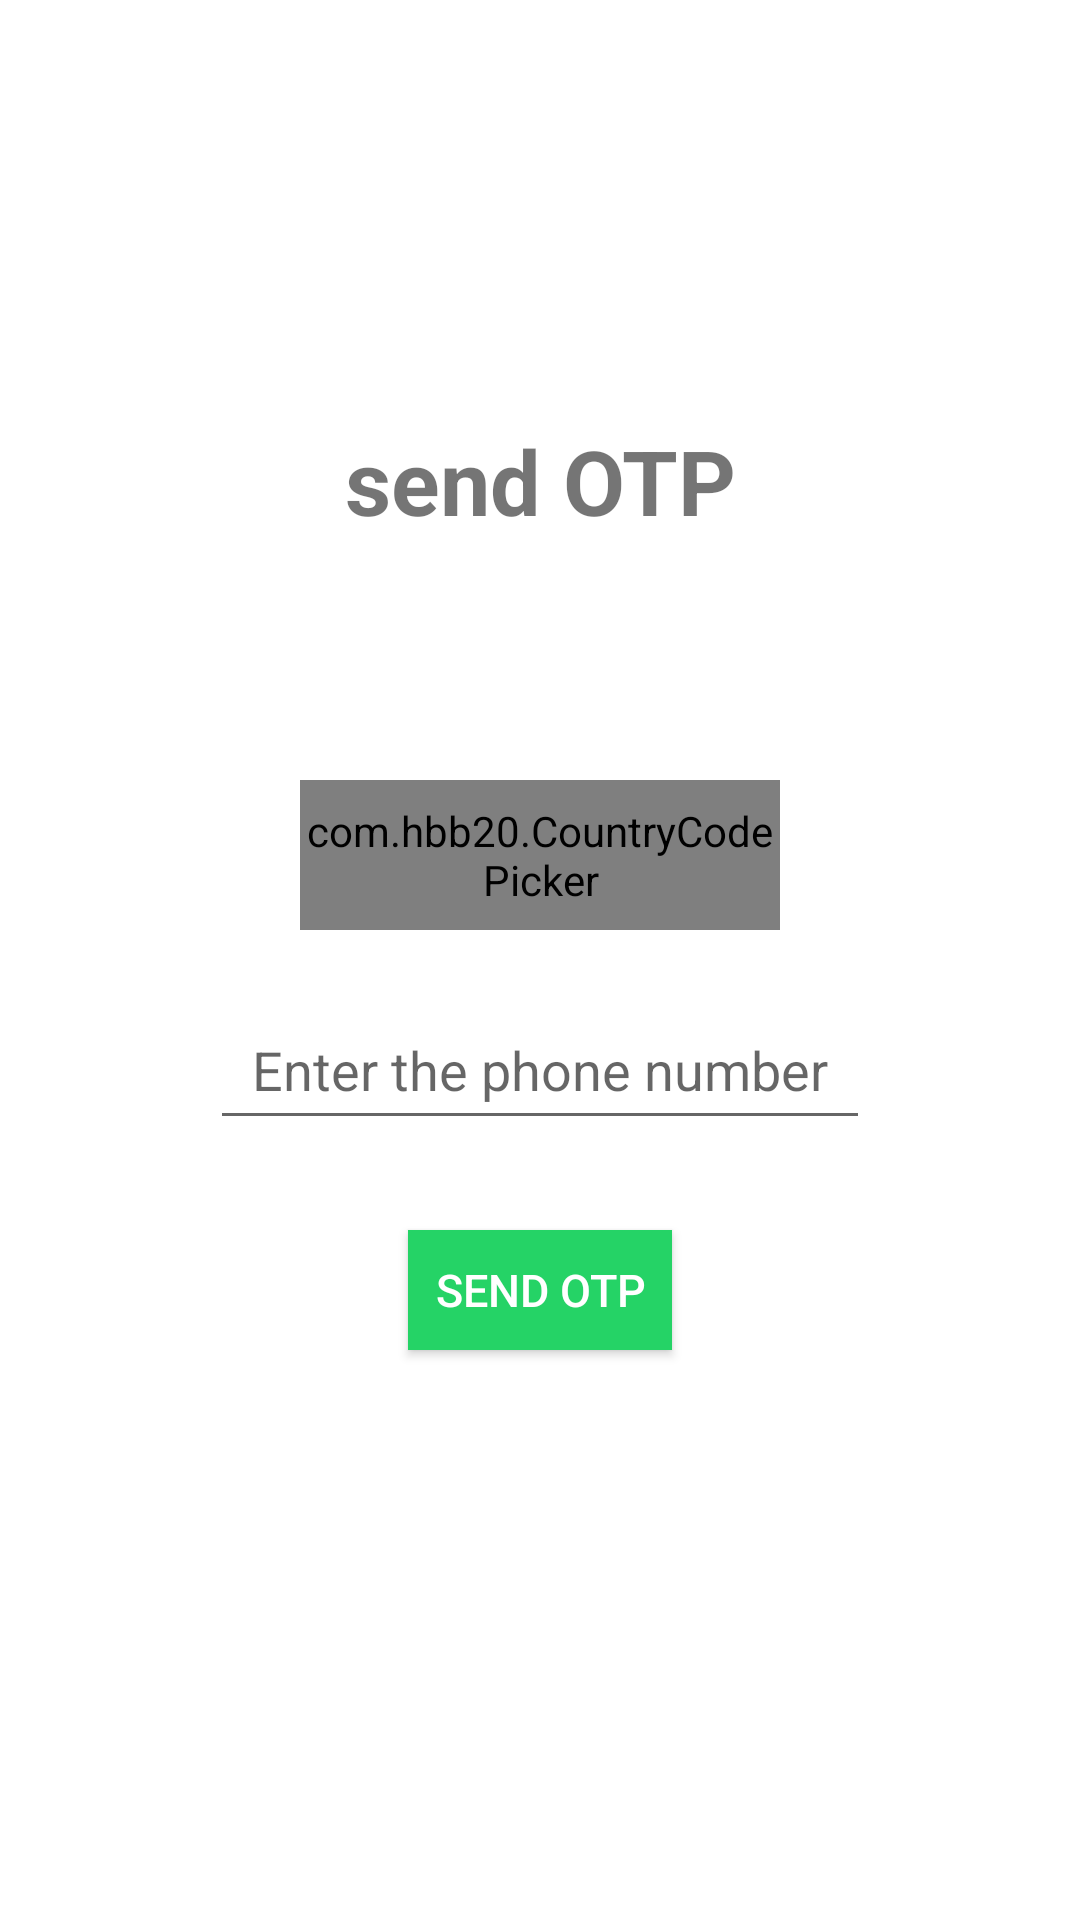

Reconstruct the res/layout file that produces this screen, plus the resources it refers to.
<!-- AndroidManifest.xml: application theme Theme.Skychat -->
<!-- res/layout/activity_main.xml -->
<?xml version="1.0" encoding="utf-8"?>
<RelativeLayout xmlns:android="http://schemas.android.com/apk/res/android"
    xmlns:app="http://schemas.android.com/apk/res-auto"
    xmlns:tools="http://schemas.android.com/tools"
    android:layout_width="match_parent"
    android:layout_height="match_parent"
    tools:context=".MainActivity">

    <ImageView
        android:layout_width="100dp"
        android:layout_height="100dp"
        android:src="@drawable/ic_launcher_background"
        android:layout_centerHorizontal="true"
        android:layout_marginTop="40dp"
        android:id="@+id/logo"
        />

    <TextView
        android:layout_width="match_parent"
        android:layout_height="wrap_content"
        android:text="send OTP"
        android:id="@+id/textheading"
        android:textSize="30sp"
        android:textAlignment="center"
        android:layout_below="@+id/logo"
        android:textStyle="bold"
        />

    <RelativeLayout
        android:layout_width="match_parent"
        android:layout_height="wrap_content"
       android:id="@+id/centerhorizontalline"
        android:layout_centerVertical="true"
         />

    <com.hbb20.CountryCodePicker
        android:layout_width="match_parent"
        android:layout_height="50dp"
        android:layout_centerInParent="true"
        android:layout_marginLeft="100dp"
        android:layout_marginRight="100dp"
        android:id="@+id/countrycodepicker"
        app:ccp_areaCodeDetectedCountry="true"
        app:ccp_autoDetectCountry="true"
        android:layout_marginBottom="10dp"
        android:layout_above="@+id/centerhorizontalline"
        />

    <EditText
        android:layout_width="match_parent"
        android:layout_height="50dp"
        android:layout_marginLeft="70dp"
        android:layout_marginRight="70dp"
        android:textAlignment="center"
        android:inputType="number"
        android:textColor="@color/black"
        android:layout_below="@+id/centerhorizontalline"
        android:layout_marginTop="10dp"
        android:id="@+id/getphonenumber"
        android:hint="Enter the phone number"
        />
<android.widget.Button
    android:layout_width="wrap_content"
    android:layout_height="40dp"
    android:layout_below="@+id/getphonenumber"
    android:id="@+id/sendotpbutton"
    android:layout_centerHorizontal="true"
    android:layout_marginTop="30dp"
    android:textColor="@color/white"
    android:layout_marginLeft="40dp"
    android:layout_marginRight="40dp"
    android:textSize="15sp"
    android:background="#25d366"
    android:text="SEND OTP"

    />

    <ProgressBar
        android:layout_width="wrap_content"
        android:layout_height="wrap_content"
        android:layout_centerHorizontal="true"
        android:layout_below="@+id/sendotpbutton"
        android:id="@+id/progressbarmain"
        android:visibility="invisible"
        android:layout_marginTop="30dp"
        />


</RelativeLayout>
<!-- resources referenced by this layout -->
<resources>
  <style name="Theme.Skychat" parent="Theme.MaterialComponents.DayNight.NoActionBar">
          
          <item name="colorPrimary">@color/purple_500</item>
          <item name="colorPrimaryVariant">@color/purple_700</item>
          <item name="colorOnPrimary">@color/white</item>
          
          <item name="colorSecondary">@color/teal_200</item>
          <item name="colorSecondaryVariant">@color/teal_700</item>
          <item name="colorOnSecondary">@color/black</item>
          
          <item name="android:statusBarColor" tools:targetApi="l">?attr/colorPrimaryVariant</item>
          
      </style>
  <!-- not gathered from this repository: default colours our renderer supplied (Android Studio template values) -->
  <color name="purple_500">#FF6200EE</color>
  <color name="purple_700">#FF3700B3</color>
  <color name="teal_200">#FF03DAC5</color>
  <color name="teal_700">#FF018786</color>
  <color name="black">#FF000000</color>
  <color name="white">#FFFFFFFF</color>
</resources>
